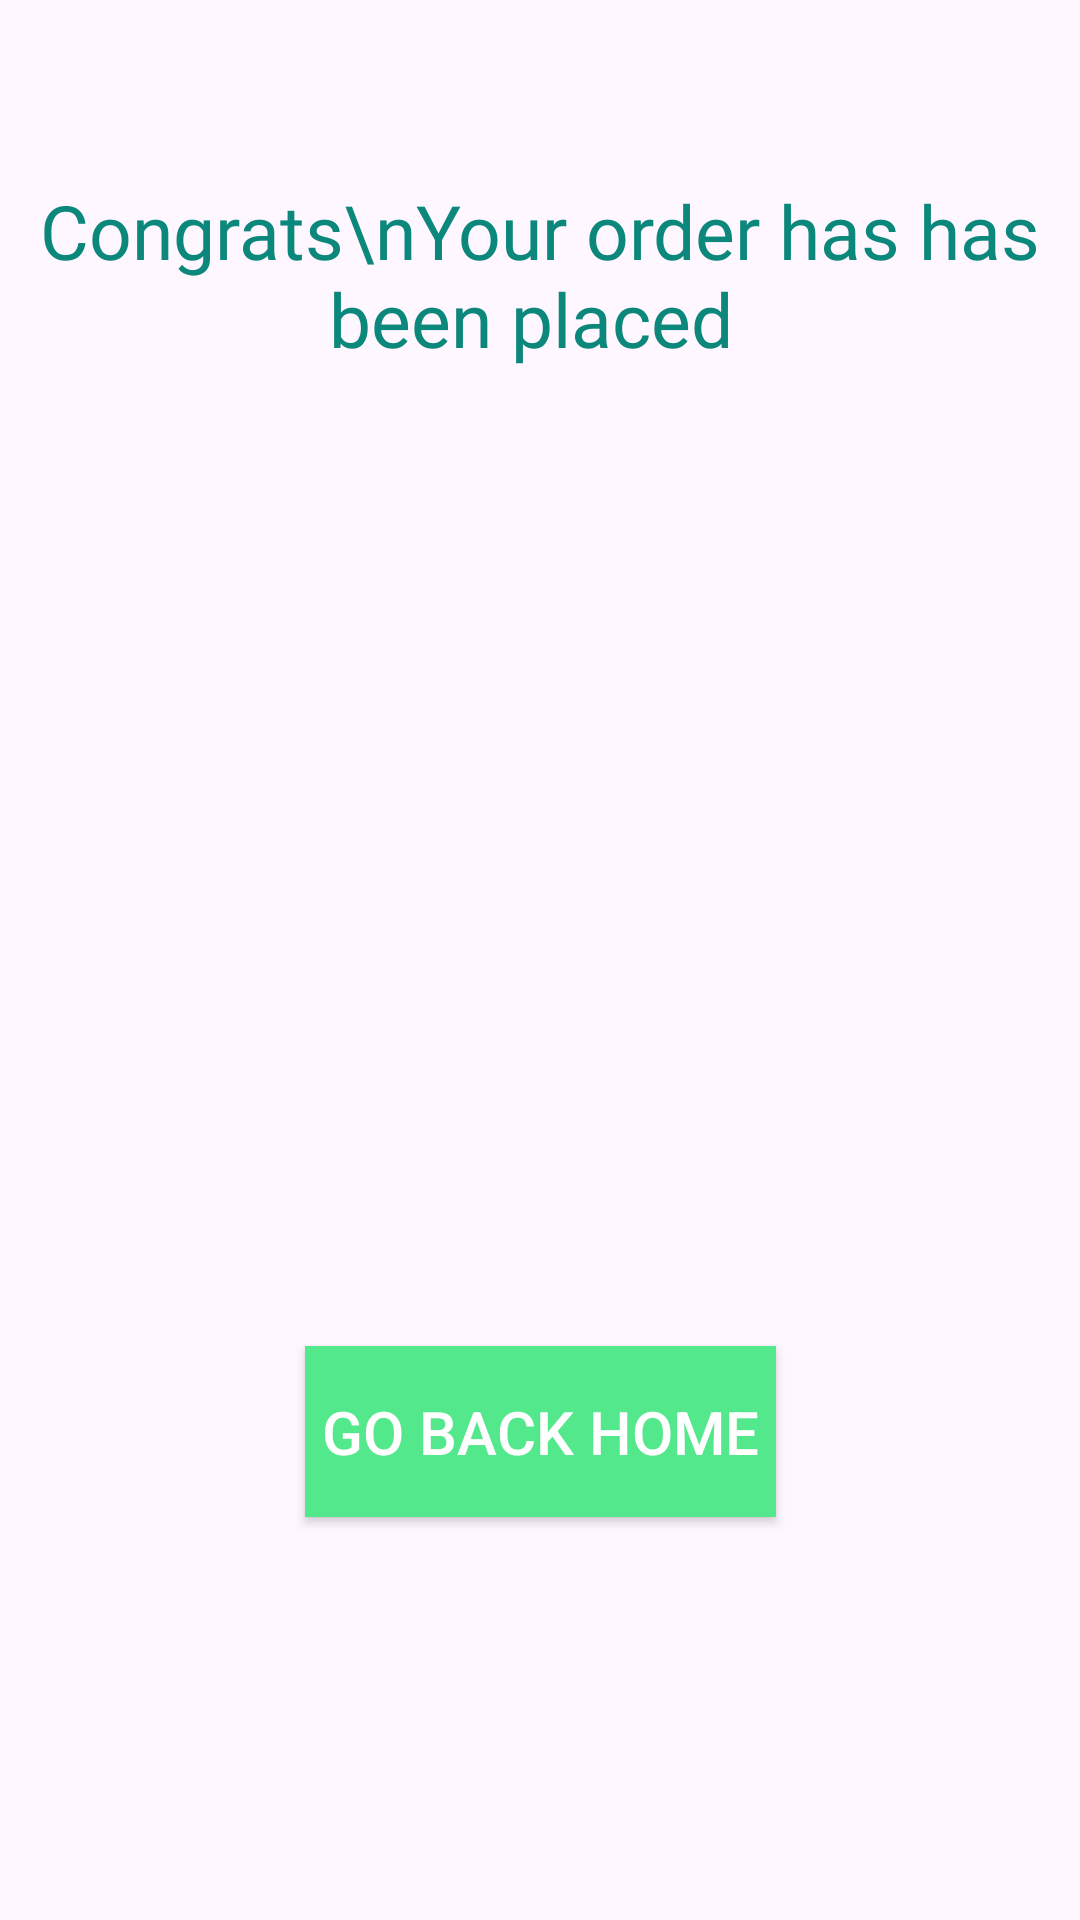

Layout XML and referenced resources for this Android screen:
<!-- AndroidManifest.xml: application theme Theme.FoodOrderingApp -->
<!-- res/layout/fragment_congratsbottomsheet.xml -->
<?xml version="1.0" encoding="utf-8"?>
<androidx.constraintlayout.widget.ConstraintLayout xmlns:android="http://schemas.android.com/apk/res/android"
    xmlns:app="http://schemas.android.com/apk/res-auto"
    xmlns:tools="http://schemas.android.com/tools"
    android:layout_width="match_parent"
    android:layout_height="match_parent"
    tools:context=".Fragment.congratsbottomsheet">

    <TextView
        android:id="@+id/textView32"
        android:layout_width="wrap_content"
        android:layout_height="wrap_content"
        android:layout_marginTop="60dp"
        android:fontFamily="@font/berkshire_swash"
        android:gravity="center"
        android:text="Congrats\nYour order has has been placed "
        android:textColor="@color/green"
        android:textSize="25sp"
        app:layout_constraintEnd_toEndOf="@+id/imageView8"
        app:layout_constraintStart_toStartOf="@+id/imageView8"
        app:layout_constraintTop_toTopOf="parent" />

    <ImageView
        android:id="@+id/imageView8"
        android:layout_width="300dp"
        android:layout_height="300dp"
        android:layout_gravity="center_horizontal"
        android:src="@drawable/placed"
        app:layout_constraintBottom_toBottomOf="parent"
        app:layout_constraintEnd_toEndOf="parent"
        app:layout_constraintHorizontal_bias="0.495"
        app:layout_constraintStart_toStartOf="parent"
        app:layout_constraintTop_toBottomOf="@+id/textView32"
        app:layout_constraintVertical_bias="0.2" />

    <androidx.appcompat.widget.AppCompatButton
        android:id="@+id/gobackhome"
        android:layout_width="157dp"
        android:layout_height="57dp"
        android:layout_marginBottom="152dp"
        android:background="@drawable/gobackhomecolor"
        android:text="GO BACK HOME"
        android:textColor="@color/white"

        android:textSize="20sp"
        app:layout_constraintBottom_toBottomOf="parent"
        app:layout_constraintEnd_toEndOf="parent"
        app:layout_constraintStart_toStartOf="parent"
        app:layout_constraintTop_toBottomOf="@+id/imageView8" />


</androidx.constraintlayout.widget.ConstraintLayout>
<!-- resources referenced by this layout -->
<resources>
  <color name="green">#0C877B</color>
  <color name="white">#FFFFFFFF</color>
  <!-- drawable gobackhomecolor (drawable) -->
  <?xml version="1.0" encoding="utf-8"?>
  <selector xmlns:android="http://schemas.android.com/apk/res/android">
  <item>
  <shape>
  <gradient android:startColor="#53E88B" android:endColor="#53E88B"
  />
  
  </shape>
  
  </item>
  </selector>
  <style name="Theme.FoodOrderingApp" parent="Base.Theme.FoodOrderingApp" />
  <style name="Base.Theme.FoodOrderingApp" parent="Theme.Material3.DayNight.NoActionBar">
          
           <item name="colorPrimaryVariant">@color/white</item>
          <item name="android:statusBarColor">?attr/colorPrimaryVariant</item>
      </style>
</resources>
